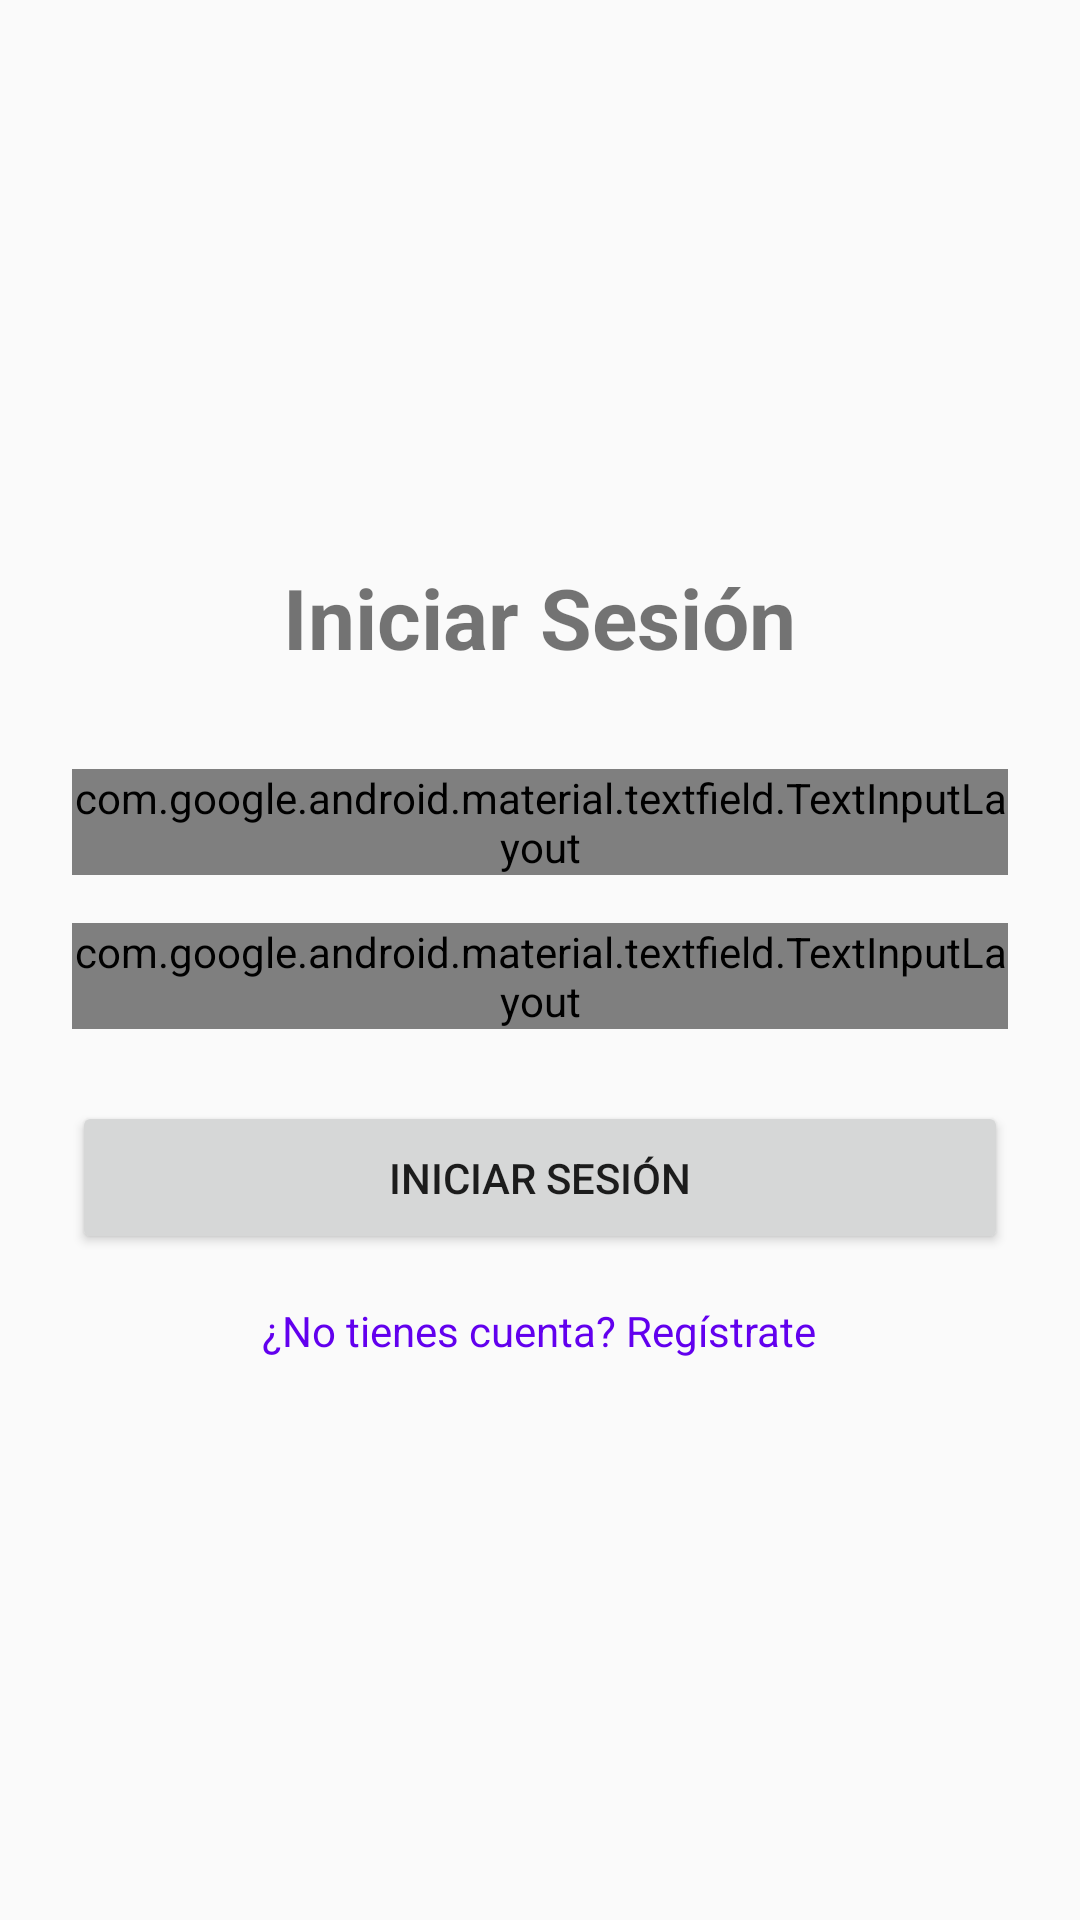

This screen was rendered from an Android layout file. Write that file and the resources it references.
<!-- AndroidManifest.xml: application theme Theme.Fitlife -->
<!-- res/layout/activity_login.xml -->
<?xml version="1.0" encoding="utf-8"?>
<LinearLayout xmlns:android="http://schemas.android.com/apk/res/android"
    android:layout_width="match_parent"
    android:layout_height="match_parent"
    android:orientation="vertical"
    android:padding="24dp"
    android:gravity="center">

    <TextView
        android:layout_width="wrap_content"
        android:layout_height="wrap_content"
        android:text="Iniciar Sesión"
        android:textSize="28sp"
        android:textStyle="bold"
        android:layout_marginBottom="32dp"/>

    <com.google.android.material.textfield.TextInputLayout
        android:layout_width="match_parent"
        android:layout_height="wrap_content"
        android:layout_marginBottom="16dp">

        <com.google.android.material.textfield.TextInputEditText
            android:id="@+id/etEmail"
            android:layout_width="match_parent"
            android:layout_height="wrap_content"
            android:hint="Email"
            android:inputType="textEmailAddress"/>
    </com.google.android.material.textfield.TextInputLayout>

    <com.google.android.material.textfield.TextInputLayout
        android:layout_width="match_parent"
        android:layout_height="wrap_content"
        android:layout_marginBottom="24dp">

        <com.google.android.material.textfield.TextInputEditText
            android:id="@+id/etPassword"
            android:layout_width="match_parent"
            android:layout_height="wrap_content"
            android:hint="Contraseña"
            android:inputType="textPassword"/>
    </com.google.android.material.textfield.TextInputLayout>

    <Button
        android:id="@+id/btnLogin"
        android:layout_width="match_parent"
        android:layout_height="wrap_content"
        android:text="Iniciar Sesión"
        android:padding="16dp"/>

    <TextView
        android:id="@+id/tvRegister"
        android:layout_width="wrap_content"
        android:layout_height="wrap_content"
        android:text="¿No tienes cuenta? Regístrate"
        android:textColor="@color/purple_500"
        android:layout_marginTop="16dp"/>

    <ProgressBar
        android:id="@+id/progressBar"
        android:layout_width="wrap_content"
        android:layout_height="wrap_content"
        android:visibility="gone"
        android:layout_marginTop="16dp"/>
</LinearLayout>
<!-- resources referenced by this layout -->
<resources>
  <style name="Theme.Fitlife" parent="android:Theme.Material.Light.NoActionBar" />
  <!-- not gathered from this repository: default colours our renderer supplied (Android Studio template values) -->
  <color name="purple_500">#FF6200EE</color>
</resources>
